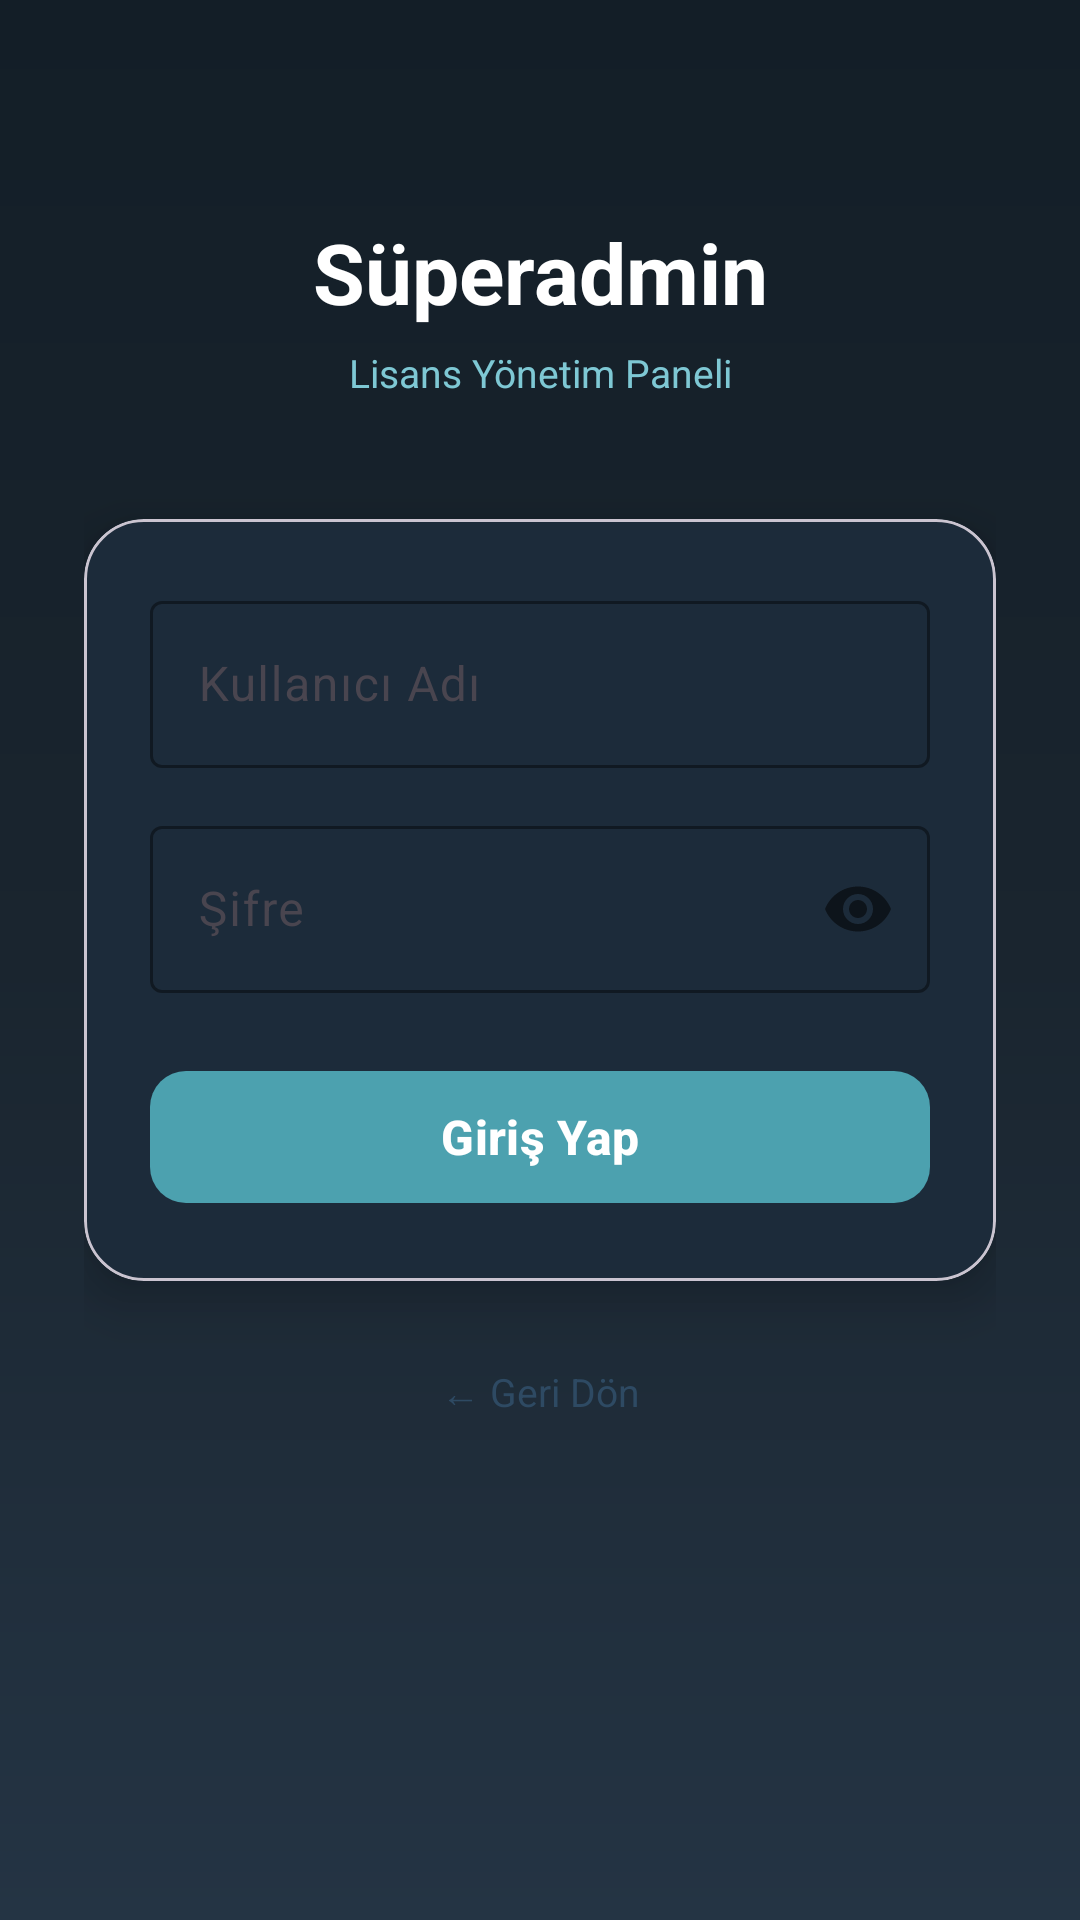

Here is an Android app screen rendered from its layout file. Give the layout XML and the strings, colors and styles it references.
<!-- AndroidManifest.xml: application theme Theme.PardusLockApp -->
<!-- res/layout/activity_super_admin_login.xml -->
<?xml version="1.0" encoding="utf-8"?>
<ScrollView
    xmlns:android="http://schemas.android.com/apk/res/android"
    xmlns:app="http://schemas.android.com/apk/res-auto"
    android:layout_width="match_parent"
    android:layout_height="match_parent"
    android:background="@drawable/bg_login_gradient"
    android:fillViewport="true">

    <androidx.constraintlayout.widget.ConstraintLayout
        android:layout_width="match_parent"
        android:layout_height="wrap_content"
        android:paddingHorizontal="28dp"
        android:paddingTop="72dp"
        android:paddingBottom="32dp">

        <TextView
            android:id="@+id/tvTitle"
            android:layout_width="wrap_content"
            android:layout_height="wrap_content"
            android:text="Süperadmin"
            android:textColor="@color/on_surface"
            android:textSize="28sp"
            android:textStyle="bold"
            app:layout_constraintEnd_toEndOf="parent"
            app:layout_constraintStart_toStartOf="parent"
            app:layout_constraintTop_toTopOf="parent" />

        <TextView
            android:id="@+id/tvSubtitle"
            android:layout_width="wrap_content"
            android:layout_height="wrap_content"
            android:layout_marginTop="6dp"
            android:text="Lisans Yönetim Paneli"
            android:textColor="@color/pardus_blue_light"
            android:textSize="13sp"
            app:layout_constraintEnd_toEndOf="parent"
            app:layout_constraintStart_toStartOf="parent"
            app:layout_constraintTop_toBottomOf="@id/tvTitle" />

        <com.google.android.material.card.MaterialCardView
            android:id="@+id/cardForm"
            android:layout_width="0dp"
            android:layout_height="wrap_content"
            android:layout_marginTop="40dp"
            app:cardBackgroundColor="#1C2B3A"
            app:cardCornerRadius="20dp"
            app:cardElevation="10dp"
            app:layout_constraintEnd_toEndOf="parent"
            app:layout_constraintStart_toStartOf="parent"
            app:layout_constraintTop_toBottomOf="@id/tvSubtitle">

            <LinearLayout
                android:layout_width="match_parent"
                android:layout_height="wrap_content"
                android:orientation="vertical"
                android:padding="22dp">

                <com.google.android.material.textfield.TextInputLayout
                    android:id="@+id/tilUsername"
                    style="@style/Widget.Material3.TextInputLayout.OutlinedBox"
                    android:layout_width="match_parent"
                    android:layout_height="wrap_content"
                    android:hint="Kullanıcı Adı"
                    app:boxStrokeColor="@color/pardus_blue"
                    app:hintTextColor="@color/pardus_blue">
                    <com.google.android.material.textfield.TextInputEditText
                        android:id="@+id/etUsername"
                        android:layout_width="match_parent"
                        android:layout_height="wrap_content"
                        android:inputType="text"
                        android:textColor="@color/on_surface"
                        android:imeOptions="actionNext" />
                </com.google.android.material.textfield.TextInputLayout>

                <com.google.android.material.textfield.TextInputLayout
                    android:id="@+id/tilPassword"
                    style="@style/Widget.Material3.TextInputLayout.OutlinedBox"
                    android:layout_width="match_parent"
                    android:layout_height="wrap_content"
                    android:layout_marginTop="14dp"
                    android:hint="Şifre"
                    app:boxStrokeColor="@color/pardus_blue"
                    app:hintTextColor="@color/pardus_blue"
                    app:passwordToggleEnabled="true">
                    <com.google.android.material.textfield.TextInputEditText
                        android:id="@+id/etPassword"
                        android:layout_width="match_parent"
                        android:layout_height="wrap_content"
                        android:inputType="textPassword"
                        android:textColor="@color/on_surface"
                        android:imeOptions="actionDone" />
                </com.google.android.material.textfield.TextInputLayout>

                <com.google.android.material.button.MaterialButton
                    android:id="@+id/btnLogin"
                    android:layout_width="match_parent"
                    android:layout_height="52dp"
                    android:layout_marginTop="22dp"
                    android:text="Giriş Yap"
                    android:textSize="16sp"
                    android:textStyle="bold"
                    app:backgroundTint="@color/pardus_blue"
                    app:cornerRadius="12dp" />

                <ProgressBar
                    android:id="@+id/progressBar"
                    android:layout_width="wrap_content"
                    android:layout_height="wrap_content"
                    android:layout_gravity="center"
                    android:layout_marginTop="12dp"
                    android:visibility="gone" />

            </LinearLayout>
        </com.google.android.material.card.MaterialCardView>

        <TextView
            android:id="@+id/btnBack"
            android:layout_width="wrap_content"
            android:layout_height="wrap_content"
            android:layout_marginTop="20dp"
            android:text="← Geri Dön"
            android:textColor="#2E4A63"
            android:textSize="13sp"
            android:padding="8dp"
            android:background="?attr/selectableItemBackground"
            app:layout_constraintEnd_toEndOf="parent"
            app:layout_constraintStart_toStartOf="parent"
            app:layout_constraintTop_toBottomOf="@id/cardForm" />

    </androidx.constraintlayout.widget.ConstraintLayout>
</ScrollView>
<!-- resources referenced by this layout -->
<resources>
  <color name="on_surface">#FFFFFF</color>
  <color name="pardus_blue">#4CA1AF</color>
  <color name="pardus_blue_light">#7EC8D4</color>
  <!-- drawable bg_login_gradient (drawable) -->
  <?xml version="1.0" encoding="utf-8"?>
  <shape xmlns:android="http://schemas.android.com/apk/res/android">
      <gradient
          android:type="linear"
          android:angle="150"
          android:startColor="#131E27"
          android:centerColor="#1A252F"
          android:endColor="#243444" />
  </shape>
  <style name="Theme.PardusLockApp" parent="Theme.Material3.DayNight.NoActionBar">
          <item name="colorPrimary">@color/pardus_blue</item>
          <item name="colorOnPrimary">@color/on_surface</item>
          <item name="colorPrimaryContainer">@color/md_theme_light_primaryContainer</item>
          <item name="colorOnPrimaryContainer">@color/md_theme_light_onPrimaryContainer</item>
          <item name="colorSecondary">@color/pardus_dark</item>
          <item name="colorOnSecondary">@color/on_surface</item>
          <item name="colorError">@color/md_theme_light_error</item>
          <item name="colorOnError">@color/md_theme_light_onError</item>
          <item name="android:colorBackground">@color/md_theme_light_background</item>
          <item name="colorOnBackground">@color/md_theme_light_onBackground</item>
          <item name="colorSurface">@color/md_theme_light_surface</item>
          <item name="colorOnSurface">@color/md_theme_light_onSurface</item>
          
          <item name="android:windowAnimationStyle">@style/WindowAnimation.Slide</item>
      </style>
  <color name="md_theme_light_primaryContainer">#C8EEF3</color>
  <color name="md_theme_light_onPrimaryContainer">#002024</color>
  <color name="pardus_dark">#2C3E50</color>
  <color name="md_theme_light_error">#BA1A1A</color>
  <color name="md_theme_light_onError">#FFFFFF</color>
  <color name="md_theme_light_background">#F5F7FA</color>
  <color name="md_theme_light_onBackground">#191C1E</color>
  <color name="md_theme_light_surface">#FFFFFF</color>
  <color name="md_theme_light_onSurface">#191C1E</color>
  <style name="WindowAnimation.Slide" parent="@android:style/Animation.Activity">
          <item name="android:activityOpenEnterAnimation">@anim/slide_in_right</item>
          <item name="android:activityOpenExitAnimation">@anim/slide_out_left</item>
          <item name="android:activityCloseEnterAnimation">@anim/slide_in_left</item>
          <item name="android:activityCloseExitAnimation">@anim/slide_out_right</item>
      </style>
</resources>
